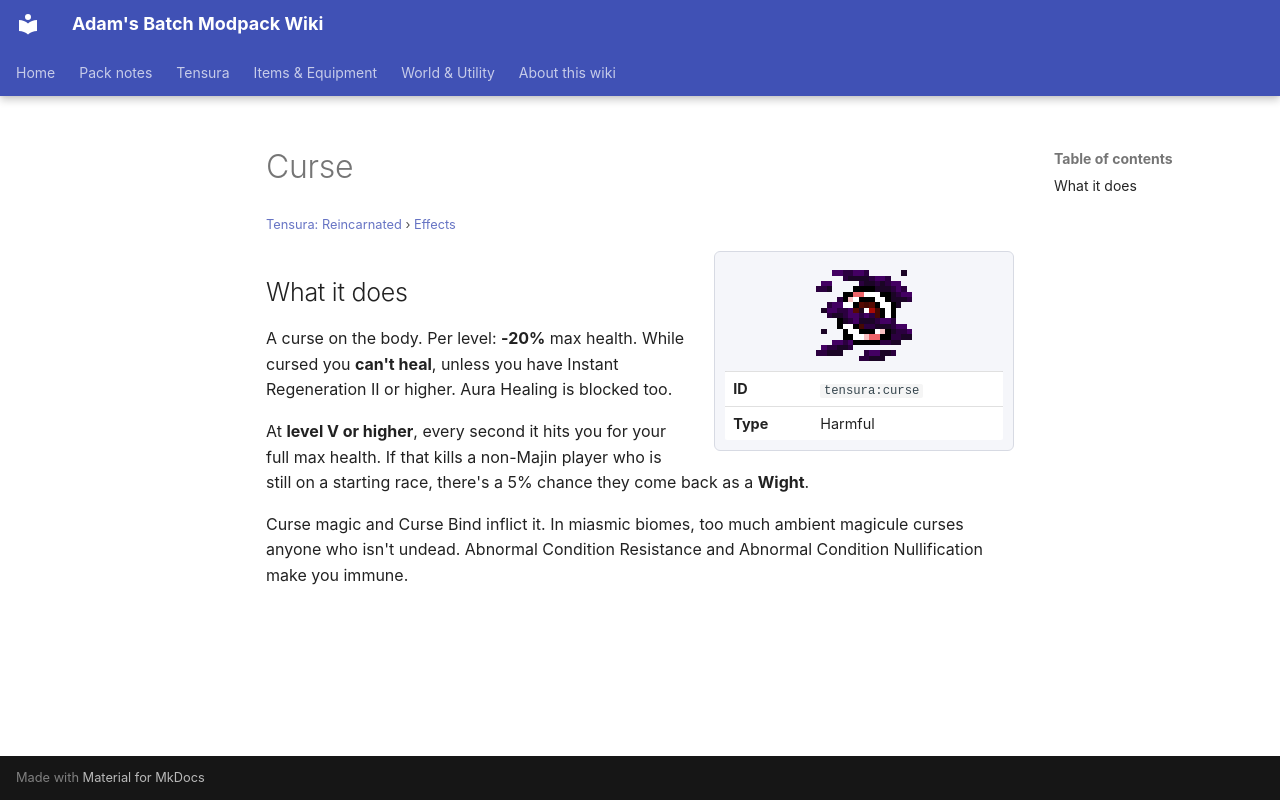

repository: Proteus-Nell/Adams-Batch-MC-Modpack-Wiki · page: tensura-reincarnated/effects/curse/index.html · generator: mkdocs

# Curse

<small>[Tensura: Reincarnated](../index.md) &rsaquo; [Effects](index.md)</small>

<div class="infobox" markdown>

![Curse](../../assets/icons/tensura/effect/curse.png)

| | |
|---|---|
| **ID** | `tensura:curse` |
| **Type** | Harmful |

</div>

## What it does

A curse on the body. Per level: **-20%** max health. While cursed you **can't heal**, unless you have Instant Regeneration II or higher. Aura Healing is blocked too.

At **level V or higher**, every second it hits you for your full max health. If that kills a non-Majin player who is still on a starting race, there's a 5% chance they come back as a **Wight**.

Curse magic and Curse Bind inflict it. In miasmic biomes, too much ambient magicule curses anyone who isn't undead. Abnormal Condition Resistance and Abnormal Condition Nullification make you immune.
